Dataset: maize-status-prediction (GitHub, Eng-Janvier/maize-status-prediction). Classes: FAW, health.

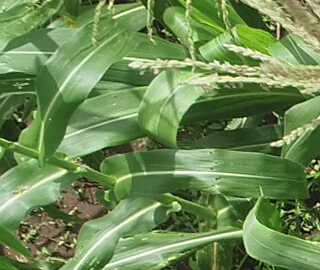
Label: health

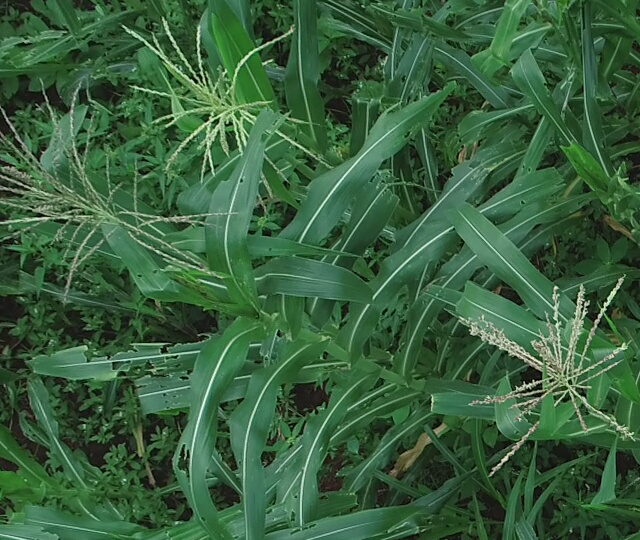
Label: FAW

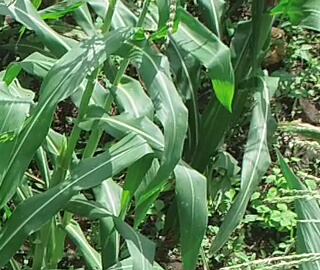
Label: health

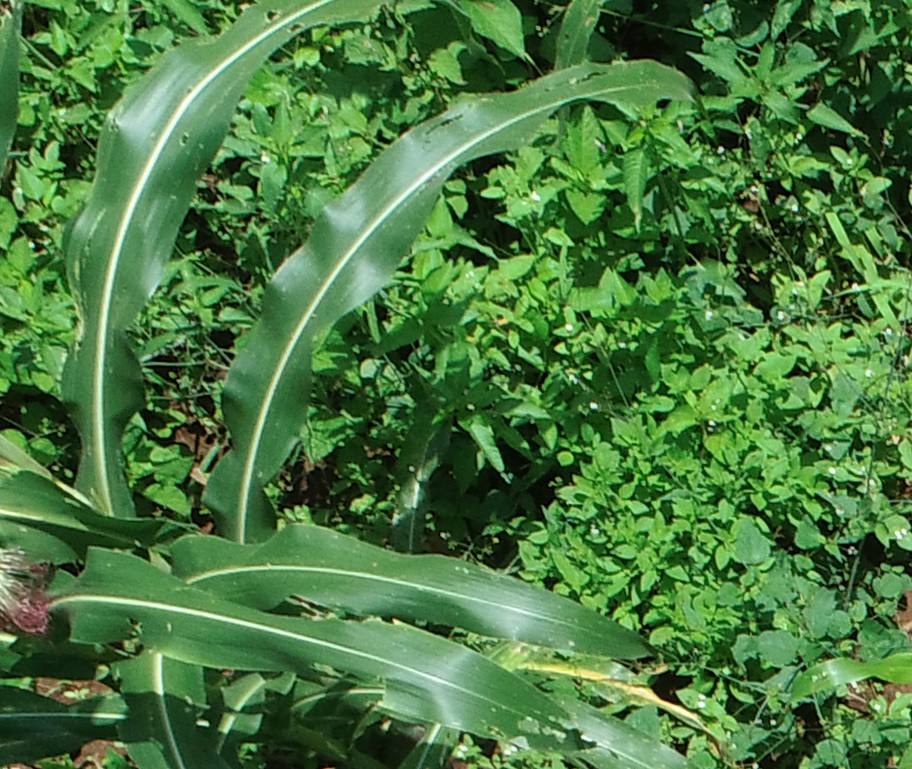
Label: FAW

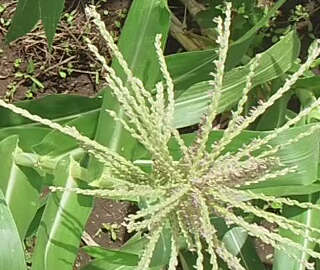
Label: health

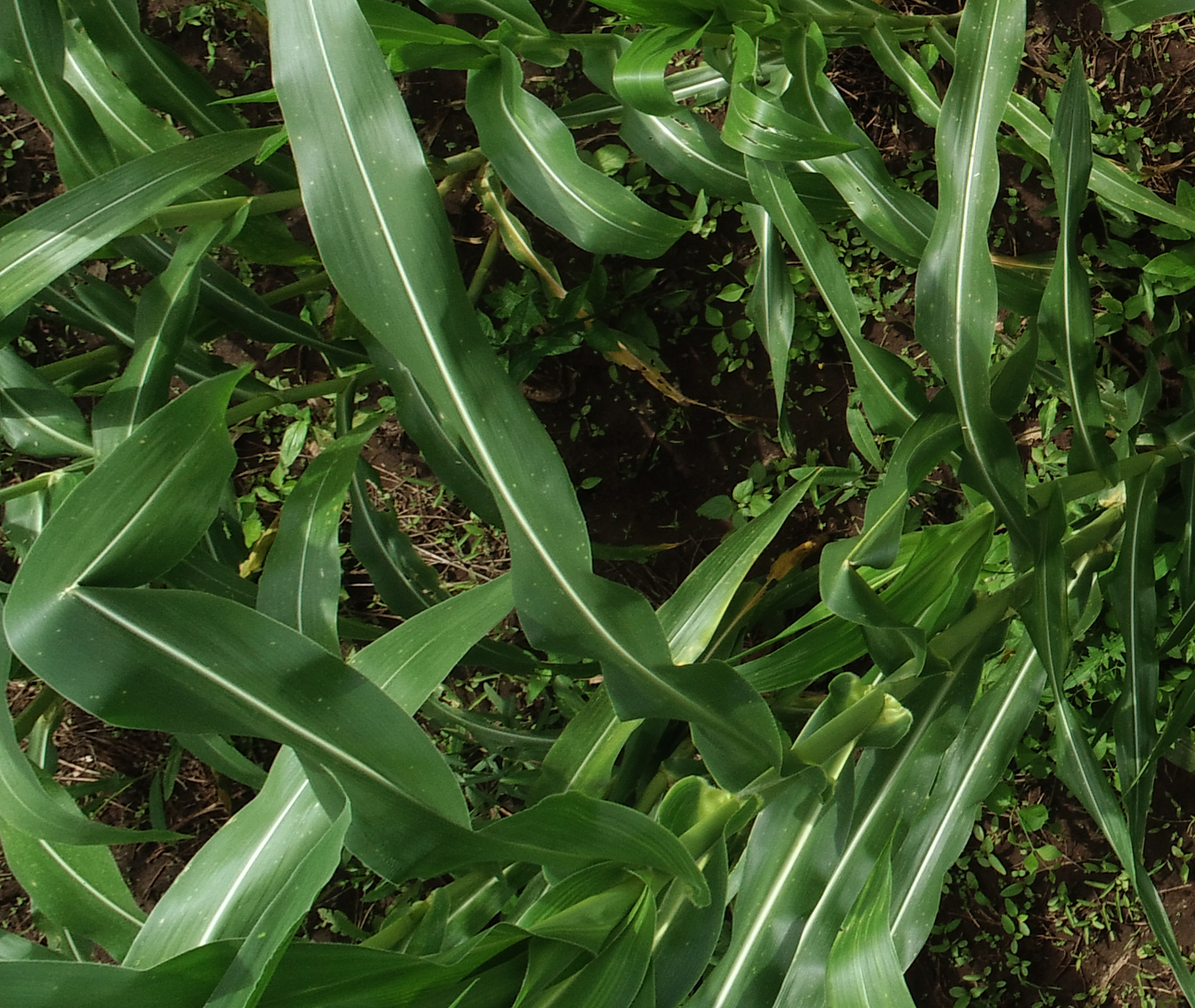
Label: health
